Run: headless pygame with SDL's dummy video driver; simulated clock (each Clock.tick advances the game by its frame time, no real sleeping); random seed 0; keys injected as events and as key.get_pressed() state; mouse plan: one left click at the window centre at the start of phase 2, then a move to the lower-right quarter at the start of phase 3.
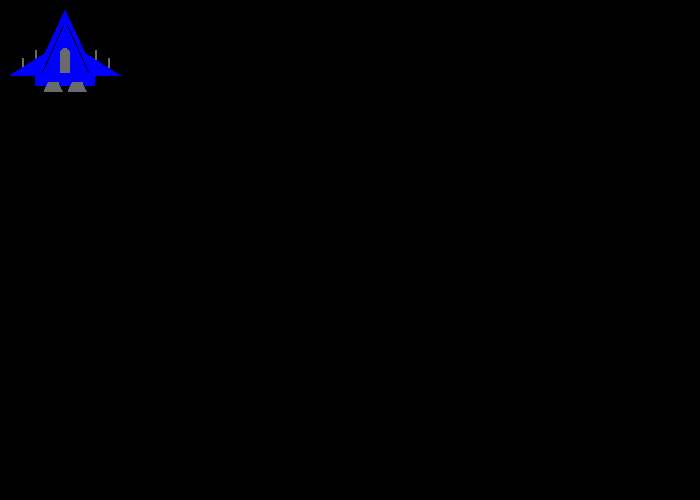
Frame 1 of 4 · flips 1–60 · no input
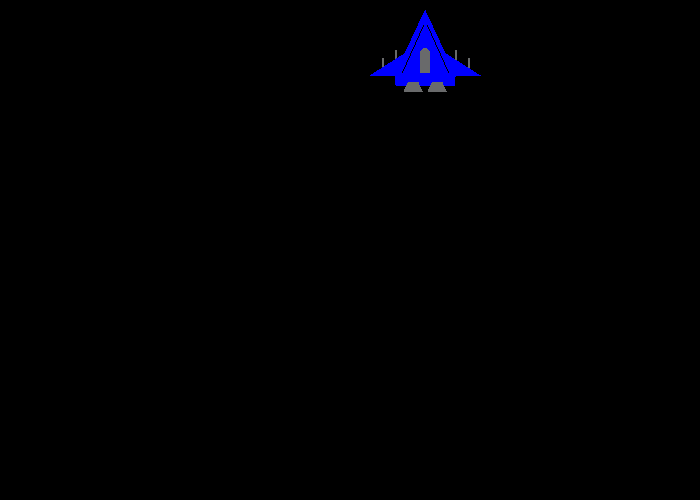
Frame 2 of 4 · flips 61–180 · clicked the window centre · tapped SPACE, RETURN · held RIGHT (→), D
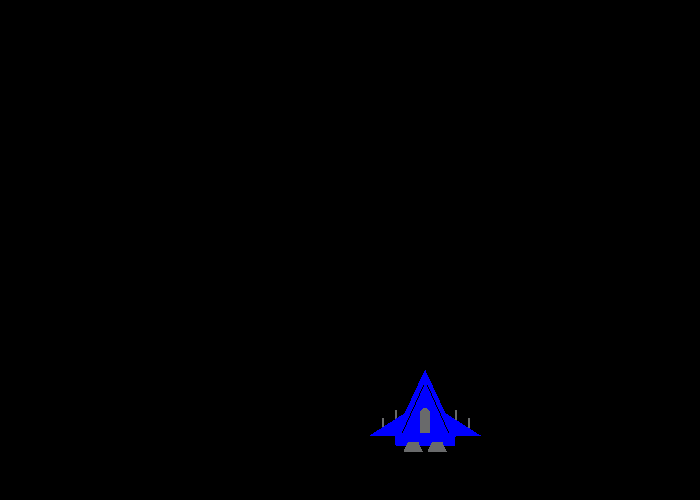
Frame 3 of 4 · flips 181–300 · moved the mouse to the lower-right quarter · held DOWN (↓), S
Frame 4 of 4 · flips 301–420 · held LEFT (←), A, UP (↑), W · screen same as frame 1, image omitted

The pygame program that drew these frames:

import pygame
 
# The use of the main function is described in Chapter 9.
 
# Define some colors as global constants
BLACK = (0, 0, 0)
WHITE = (255, 255, 255)
GREEN = (0, 255, 0)
RED = (255, 0, 0)
BLUE = (0, 0, 255)
GRAY = (105, 106, 107)

def draw_ship(screen, x, y):
    # Weapons
    pygame.draw.rect(screen, GRAY, [25+x, 40+y, 2, 12])
    pygame.draw.rect(screen, GRAY, [85+x, 40+y, 2, 12])
    pygame.draw.rect(screen, GRAY, [12+x, 48+y, 2, 12])
    pygame.draw.rect(screen, GRAY, [98+x, 48+y, 2, 12])

    # Body
    pygame.draw.polygon(screen, BLUE, [[55+x, 0+y], [20+x, 75+y], [90+x, 75+y]])
    pygame.draw.polygon(screen, BLUE, [[0+x, 65+y], [55+x, 65+y], [55+x, 30+y]])
    pygame.draw.polygon(screen, BLUE, [[110+x, 65+y], [55+x, 65+y], [55+x, 30+y]])
    pygame.draw.polygon(screen, BLACK, [[19+x, 75+y], [24+x, 66+y], [25+x, 75+y]])
    pygame.draw.polygon(screen, BLACK, [[91+x, 75+y], [86+x, 66+y], [85+x, 75+y]])
    pygame.draw.line(screen, BLACK, [53+x, 15+y], [32+x, 62+y])
    pygame.draw.line(screen, BLACK, [57+x, 15+y], [78+x, 62+y])

    # Engine
    pygame.draw.rect(screen, GRAY, [38+x, 72+y, 10, 10])
    pygame.draw.polygon(screen, GRAY, [[34+x, 81+y], [38+x, 81+y], [38+x, 72+y]])
    pygame.draw.polygon(screen, GRAY, [[52+x, 81+y], [48+x, 81+y], [48+x, 72+y]])
    pygame.draw.rect(screen, GRAY, [62+x, 72+y, 10, 10])
    pygame.draw.polygon(screen, GRAY, [[58+x, 81+y], [62+x, 81+y], [62+x, 72+y]])
    pygame.draw.polygon(screen, GRAY, [[76+x, 81+y], [72+x, 81+y], [72+x, 72+y]])

    # Window
    pygame.draw.rect(screen, GRAY, [50+x, 43+y, 10, 20])
    pygame.draw.circle(screen, GRAY, [55+x, 43+y], 5)



def main():
    """ Main function for the game. """
    pygame.init()
 
    # Set the width and height of the screen [width,height]
    size = [700, 500]
    screen = pygame.display.set_mode(size)
 
    pygame.display.set_caption("My Game")
 
    # Loop until the user clicks the close button.
    done = False
 
    # Used to manage how fast the screen updates
    clock = pygame.time.Clock()

    pygame.mouse.set_visible(False)

   # Speed in pixels per frame
    x_speed = 0
    y_speed = 0
    
    # Current position
    x_coord = 10
    y_coord = 10
 
    # -------- Main Program Loop -----------
    while not done:
        # ALL EVENT PROCESSING SHOULD GO BELOW THIS COMMENT
        for event in pygame.event.get():
            if event.type == pygame.QUIT:
                done = True
            # User pressed down on a key
            elif event.type == pygame.KEYDOWN:
                # Figure out if it was an arrow key. If so
                # adjust speed.
                if event.key == pygame.K_LEFT:
                    x_speed = -3
                elif event.key == pygame.K_RIGHT:
                    x_speed = 3
                elif event.key == pygame.K_UP:
                    y_speed = -3
                elif event.key == pygame.K_DOWN:
                    y_speed = 3
        
            # User let up on a key
            elif event.type == pygame.KEYUP:
                # If it is an arrow key, reset vector back to zero
                if event.key == pygame.K_LEFT or event.key == pygame.K_RIGHT:
                    x_speed = 0
                elif event.key == pygame.K_UP or event.key == pygame.K_DOWN:
                    y_speed = 0
        # Move the object according to the speed vector.
        if x_coord < 590 and x_coord > 0:            
            x_coord += x_speed
        elif x_coord >= 590:
            x_coord -= 1
        elif x_coord <= 0:
            x_coord += 1
        if y_coord < 419 and y_coord > 0:
            y_coord += y_speed
        elif y_coord >= 419:
            y_coord -= 1
        elif y_coord <= 0:
            y_coord += 1
        # ALL EVENT PROCESSING SHOULD GO ABOVE THIS COMMENT
 
        # ALL GAME LOGIC SHOULD GO BELOW THIS COMMENT
        pos = pygame.mouse.get_pos()
        x = pos[0]
        y = pos[1]

        
 
        # ALL GAME LOGIC SHOULD GO ABOVE THIS COMMENT
 
        # ALL CODE TO DRAW SHOULD GO BELOW THIS COMMENT
 
        # First, clear the screen to white. Don't put other drawing commands
        # above this, or they will be erased with this command.
        screen.fill(BLACK)

        # With Keyboard arrow keys
        draw_ship(screen, x_coord, y_coord)

        # With mouse
        # draw_ship(screen, x, y)
        
 
        # ALL CODE TO DRAW SHOULD GO ABOVE THIS COMMENT
 
        # Go ahead and update the screen with what we've drawn.
        pygame.display.flip()
 
        # Limit to 60 frames per second
        clock.tick(60)
 
    # Close the window and quit.
    # If you forget this line, the program will 'hang'
    # on exit if running from IDLE.
    pygame.quit()
 
if __name__ == "__main__":
    main()
